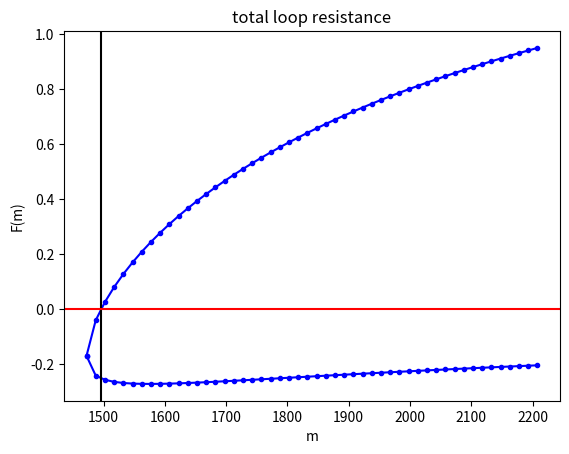

Here is the Python script that generated this plot:

from scipy.optimize import brentq
import matplotlib.pyplot as plt
import numpy as np

##############################################################
### compute measurements for a given solution (debugging): ###
##############################################################

# R = np.array([300.0, 300.0, 300.0, 3000.0])
# R = np.array([300.0, 600.0, 300.0, 10.0])

# print('R', R)
# S = np.sum(R)
# print('S', S)
# R0 = R / S
# print('R0', R0)
# M0 = R0*(1.0-R0)
# print('M0', M0)
# M = S*M0
# print('M', M)

#####################################
###  use real world measurements: ###
#####################################

M = np.array([198.0, 338.0, 196.0, 9.7]) # magnet 3314 (fridge 5)
M = np.array([355.0, 368.0, 197.0, 28.1])


###############
### PROCEED ###
###############

# G[i] = -1 means: the high root solution is selected
# G[i] = +1 means: the low root solution is selected
# we start with selecting all low value solutions
G = np.array([1.0]*len(M))

# find max measurement
i = M.argmax()

# compute minimum total resistance
S0 = 4.0 * M[i]

# compute solution range
X = np.linspace(S0, 1.5*S0, 50)

# root function
def F(s):
    T = 0
    for m, g in zip(M, G):
        T += g*np.sqrt(1.0-4.0*m/s)
    return T+2-len(M)

# plot top branch
Y = [F(x) for x in X]
plt.plot(X, Y, '.-b')

# plot bottom branch
G[i] = -1.0
Y = [F(x) for x in X]
plt.plot(X, Y, '.-b')

# determine which branch contains the solution
if F(S0) < 0: G[i] = +1.0

# compute solution (find root/zero)
S = brentq(F, S0, 2*S0)

# display solutions:
print('S', S)
M0 = M / S
print('M0', M0)
R0 = (1.0-np.sqrt(1.0-4.0*M0))/2.0
print('R0', R0)
R = R0*S
print('R [ ', end='')
for r in R: print(f"{r:.1f} ", end='')
print(']')

# plot solution
plt.axvline(x=S, color='k', linestyle='-')
plt.axhline(y=0, color='r', linestyle='-')

# Customizing
plt.xlabel('m')
plt.ylabel('F(m)')
plt.title('total loop resistance')

# Displaying the plot
plt.show()
